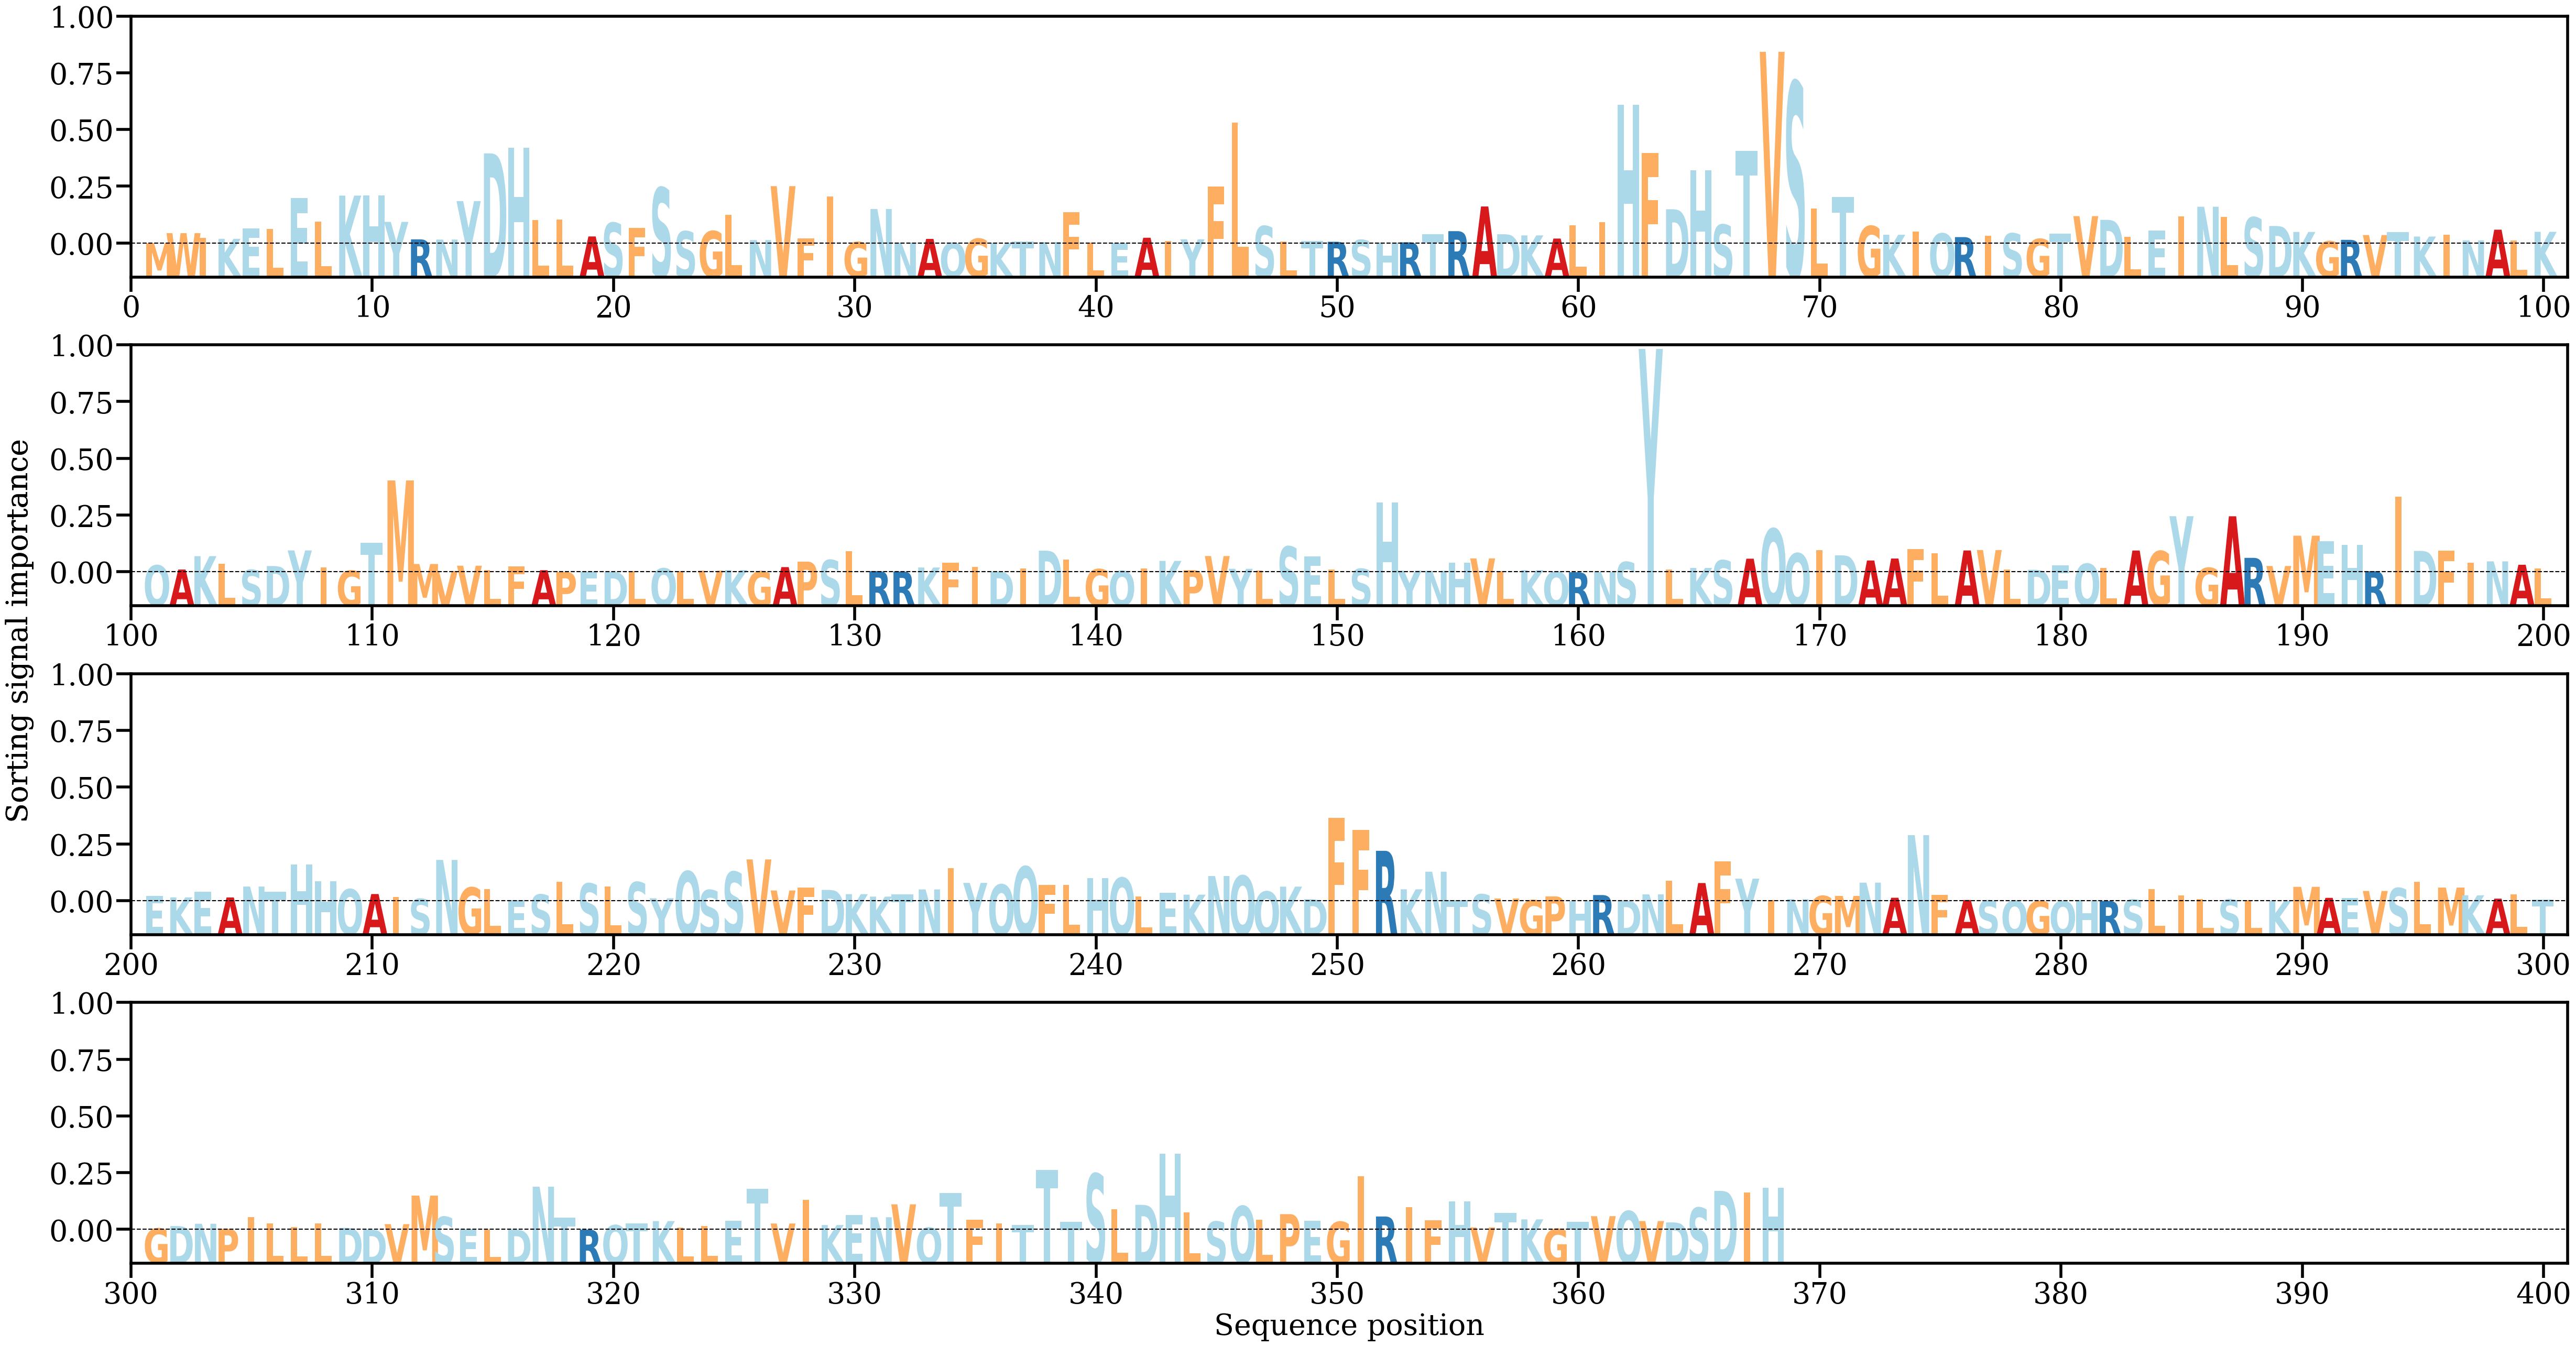

The table this chart was drawn from, first rows:
AA, Alpha
M, [4.945111e-05]
W, [0.00162874]
I, [0.00085818]
K, [0.00074182]
E, [0.00235911]
L, [0.00228181]
E, [0.00718999]
L, [0.0034602]
K, [0.00753887]
H, [0.00760485]
Y, [0.00340351]
R, [0.00065585]
N, [0.0006162]
Y, [0.00667868]
D, [0.01418598]
H, [0.0150686]
L, [0.00370654]
L, [0.00381508]
A, [0.00111255]
S, [0.00325842]
F, [0.00245482]
S, [0.00878968]
S, [0.00191952]
G, [0.00194869]
L, [0.00451945]
N, [0.00053666]
V, [0.00902949]
F, [0.00083045]
I, [0.00737703]
G, [0.00023285]
N, [0.00543432]
N, [0.00013902]
A, [0.00072558]
Q, [0.00011478]
G, [0.00075657]
K, [0.00010701]
T, [0.00034693]
N, [0.00022713]
F, [0.00493164]
L, [0.00018155]
E, [5.1657582e-05]
A, [0.00090809]
I, [0.00035832]
Y, [0.00065517]
F, [0.00892999]
L, [0.01906512]
S, [0.00272867]
L, [0.00028495]
T, [0.00035865]
R, [0.00027498]
S, [0.00055824]
H, [0.00012233]
R, [0.00018579]
T, [0.00148794]
R, [0.00194551]
A, [0.00582762]
D, [0.00146015]
K, [0.00127456]
A, [0.00077963]
L, [0.00287404]
... 308 more rows
